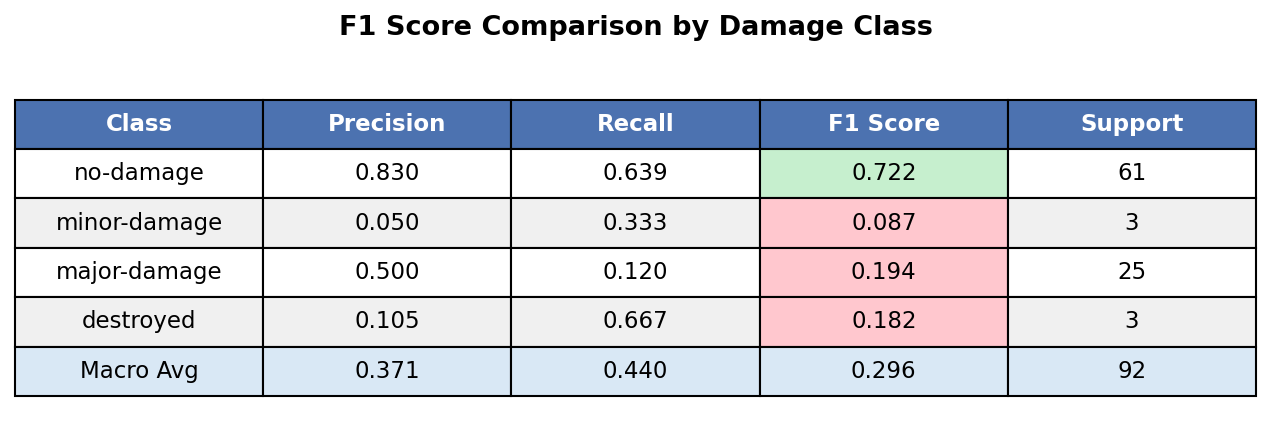

Data behind this chart, as committed beside it:
Class, Precision, Recall, F1 Score, Support
no-damage, 0.8298, 0.6393, 0.7222, 61
minor-damage, 0.05, 0.3333, 0.08696, 3
major-damage, 0.5, 0.12, 0.1935, 25
destroyed, 0.1053, 0.6667, 0.1818, 3
